Dataset: augmented_synth_line (GitHub, psykodan/aiPrint-Data-Creation). Classes: good, over-printed, under-printed.

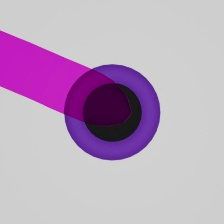
Label: good

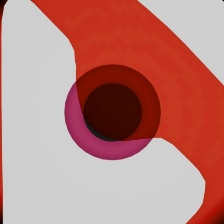
Label: over-printed

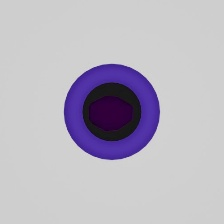
Label: under-printed

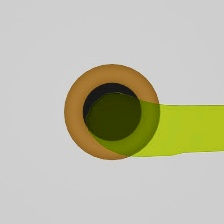
Label: good

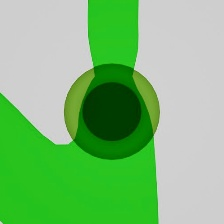
Label: over-printed

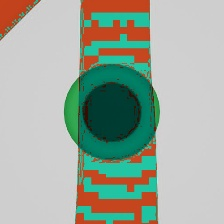
Label: under-printed
